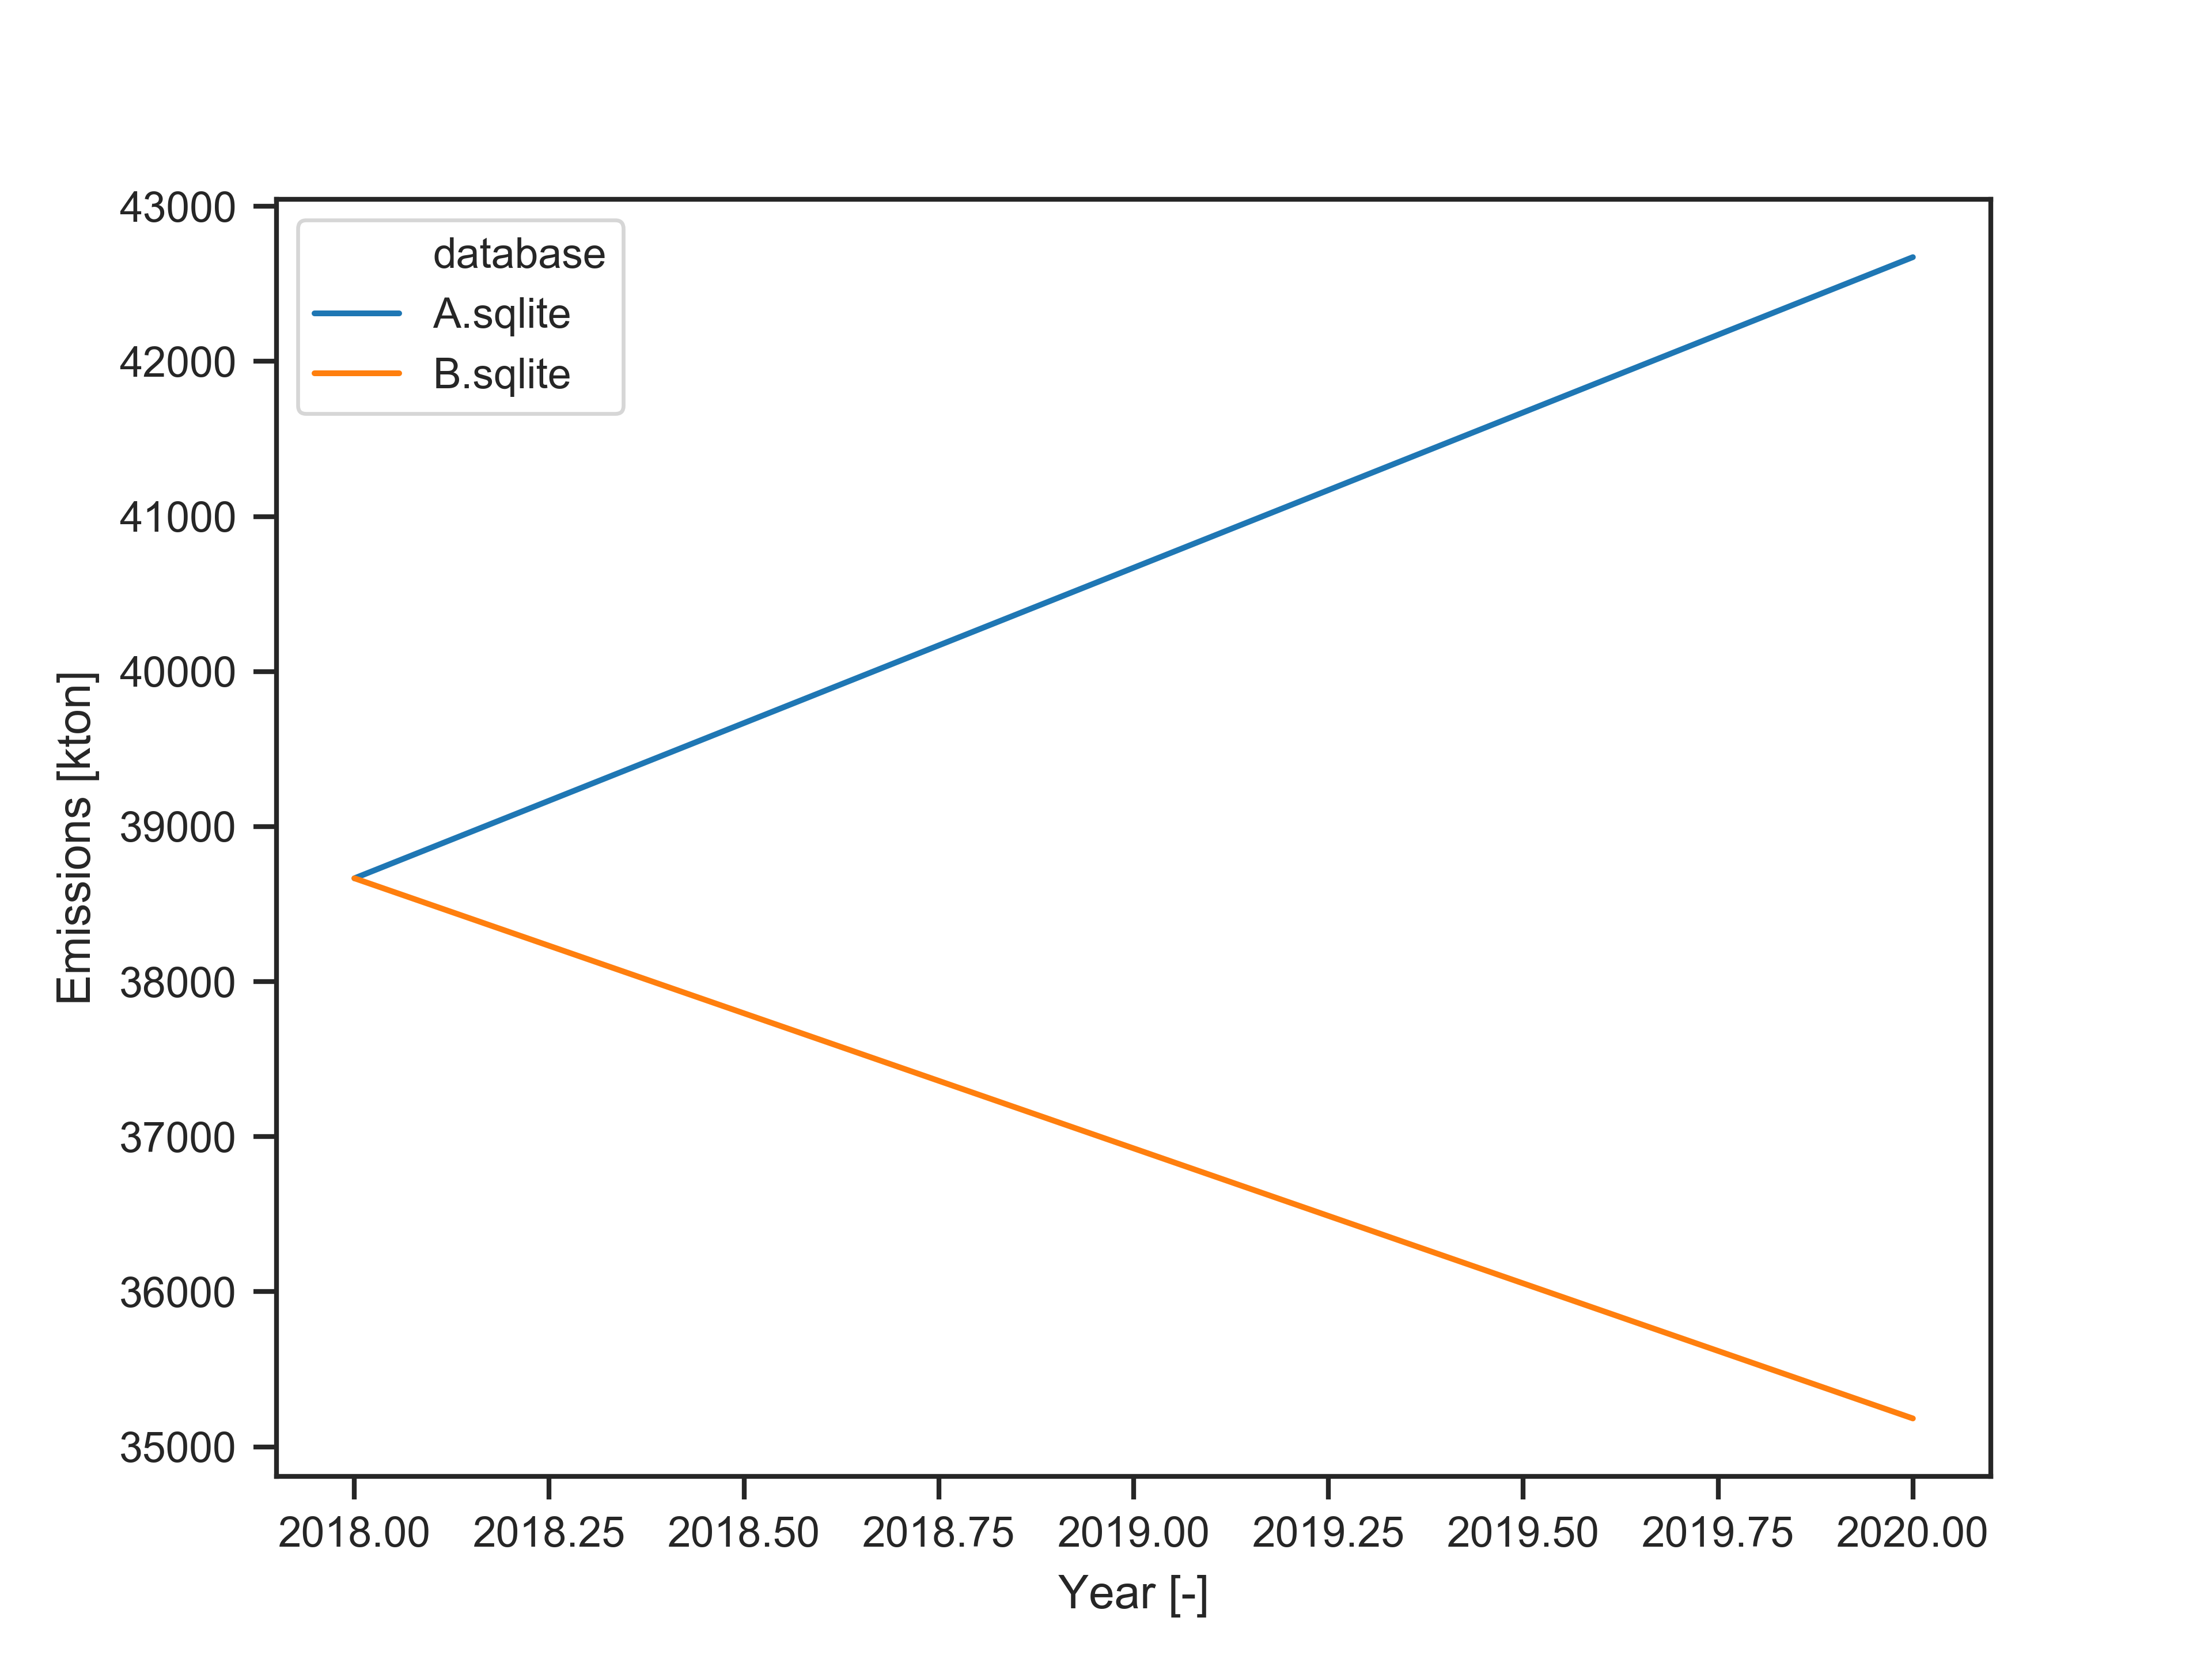

Data behind this chart, as committed beside it:
, database, scenario, 2018, 2020
0, A.sqlite, solve, 38667, 42673
1, B.sqlite, solve, 38667, 35183
